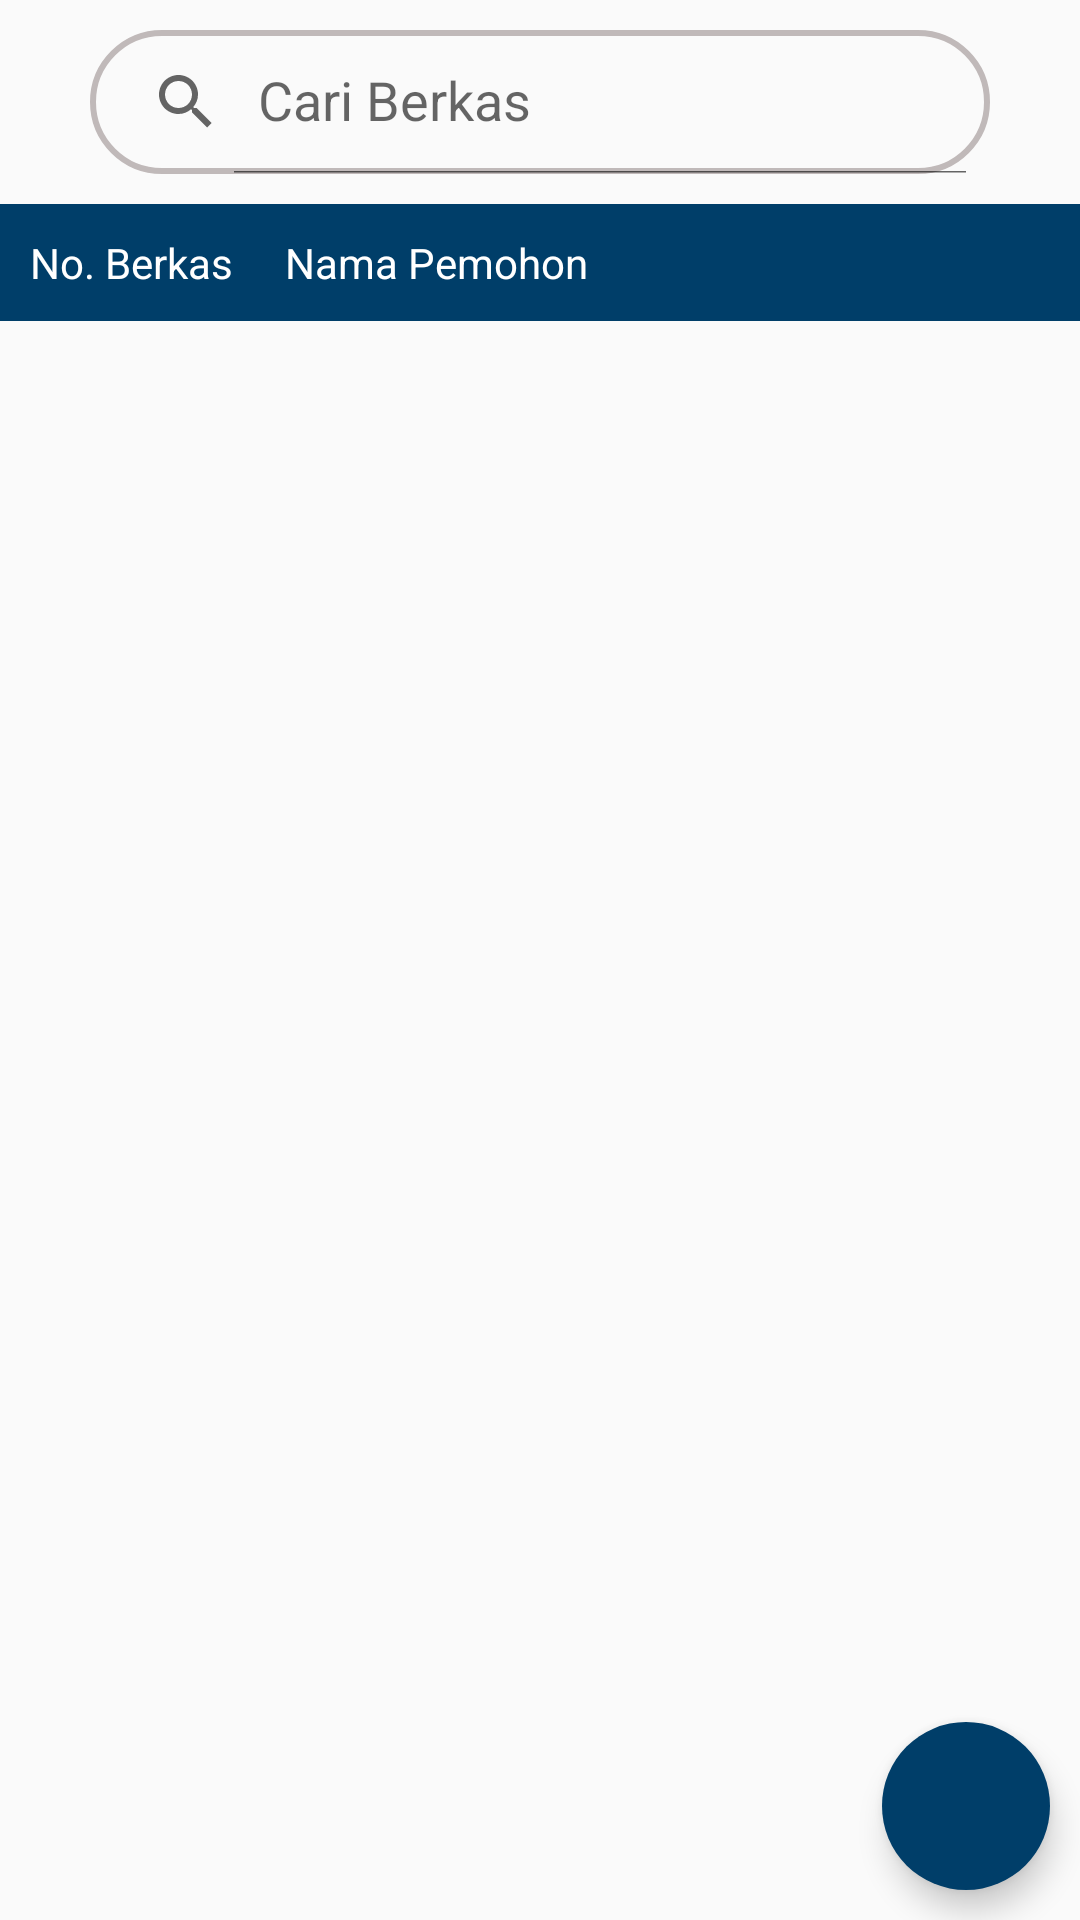

Layout XML and referenced resources for this Android screen:
<!-- AndroidManifest.xml: application theme AppTheme -->
<!-- res/layout/fragment_berkas.xml -->
<?xml version="1.0" encoding="utf-8"?>
<FrameLayout xmlns:android="http://schemas.android.com/apk/res/android"
    xmlns:tools="http://schemas.android.com/tools"
    android:layout_width="match_parent"
    android:layout_height="match_parent"
    xmlns:app="http://schemas.android.com/apk/res-auto"
    tools:context=".fragment.BerkasFragment">
  <RelativeLayout
      android:layout_width="match_parent"
      android:layout_height="match_parent">
      <LinearLayout
          android:layout_width="match_parent"
          android:orientation="vertical"
          android:gravity="center_horizontal"
          android:layout_height="match_parent">
          <androidx.appcompat.widget.SearchView
              app:queryHint="Cari Berkas"
              android:layout_margin="10dp"
              android:id="@+id/searchBerkas"
              app:iconifiedByDefault="false"
              android:background="@drawable/custom_searchbox"
              android:layout_width="300dp"
              android:layout_height="wrap_content"/>
          <LinearLayout
              android:padding="10dp"
              android:background="@color/colorPrimary"
              android:orientation="horizontal"
              android:layout_width="match_parent"
              android:layout_height="wrap_content">
              <TextView
                  android:layout_width="0dp"
                  android:layout_height="wrap_content"
                  android:layout_weight="1"
                  android:textColor="@color/putih"
                  android:text="No. Berkas"
                  />
              <TextView
                  android:layout_width="0dp"
                  android:layout_height="wrap_content"
                  android:layout_weight="3"
                  android:textColor="@color/putih"
                  android:text="Nama Pemohon"/>
          </LinearLayout>
          <androidx.recyclerview.widget.RecyclerView
              android:id="@+id/rvBerkas"
              android:layout_width="match_parent"
              android:layout_height="wrap_content"/>
      </LinearLayout>
      <com.google.android.material.floatingactionbutton.FloatingActionButton
          android:layout_width="wrap_content"
          android:id="@+id/fabTambah"
          android:layout_alignParentBottom="true"
          android:layout_alignParentRight="true"
          android:backgroundTint="@color/colorPrimary"
          app:borderWidth="0dp"
          android:src="@drawable/ic_add_black_24dp"
          android:layout_margin="10dp"
          android:layout_height="wrap_content"/>
  </RelativeLayout>
</FrameLayout>
<!-- resources referenced by this layout -->
<resources>
  <color name="colorPrimary">#003e69</color>
  <color name="putih">#ffffff</color>
  <!-- drawable custom_searchbox (drawable) -->
  <?xml version="1.0" encoding="utf-8"?>
  <shape xmlns:android="http://schemas.android.com/apk/res/android"
      android:shape="rectangle">
  <corners
      android:radius="30dp"/>
      <stroke
          android:width="2dp"
          android:color="@color/abu"/>
  </shape>
  <style name="AppTheme" parent="Theme.AppCompat.Light.DarkActionBar">
          
          <item name="colorPrimary">@color/colorPrimary</item>
          <item name="android:actionBarStyle">@style/MyActionBar</item>
          <item name="colorPrimaryDark">@color/colorPrimaryDark</item>
          <item name="colorAccent">@color/colorAccent</item>
      </style>
  <color name="abu">#C0B9B9</color>
  <style name="MyActionBar" parent="@android:style/Widget.Holo.Light.ActionBar">
          <item name="android:background">@color/colorPrimary</item>
          <item name="android:titleTextStyle">@style/JudulActionBar</item>
      </style>
  <color name="colorPrimaryDark">#003e69</color>
  <color name="colorAccent">#D81B60</color>
  <style name="JudulActionBar" parent="@android:style/TextAppearance.Holo.Widget.ActionBar.Title">
          &gt;
          <item name="android:textColor">@color/putih</item>
          <item name="android:textStyle">bold</item>
      </style>
</resources>
